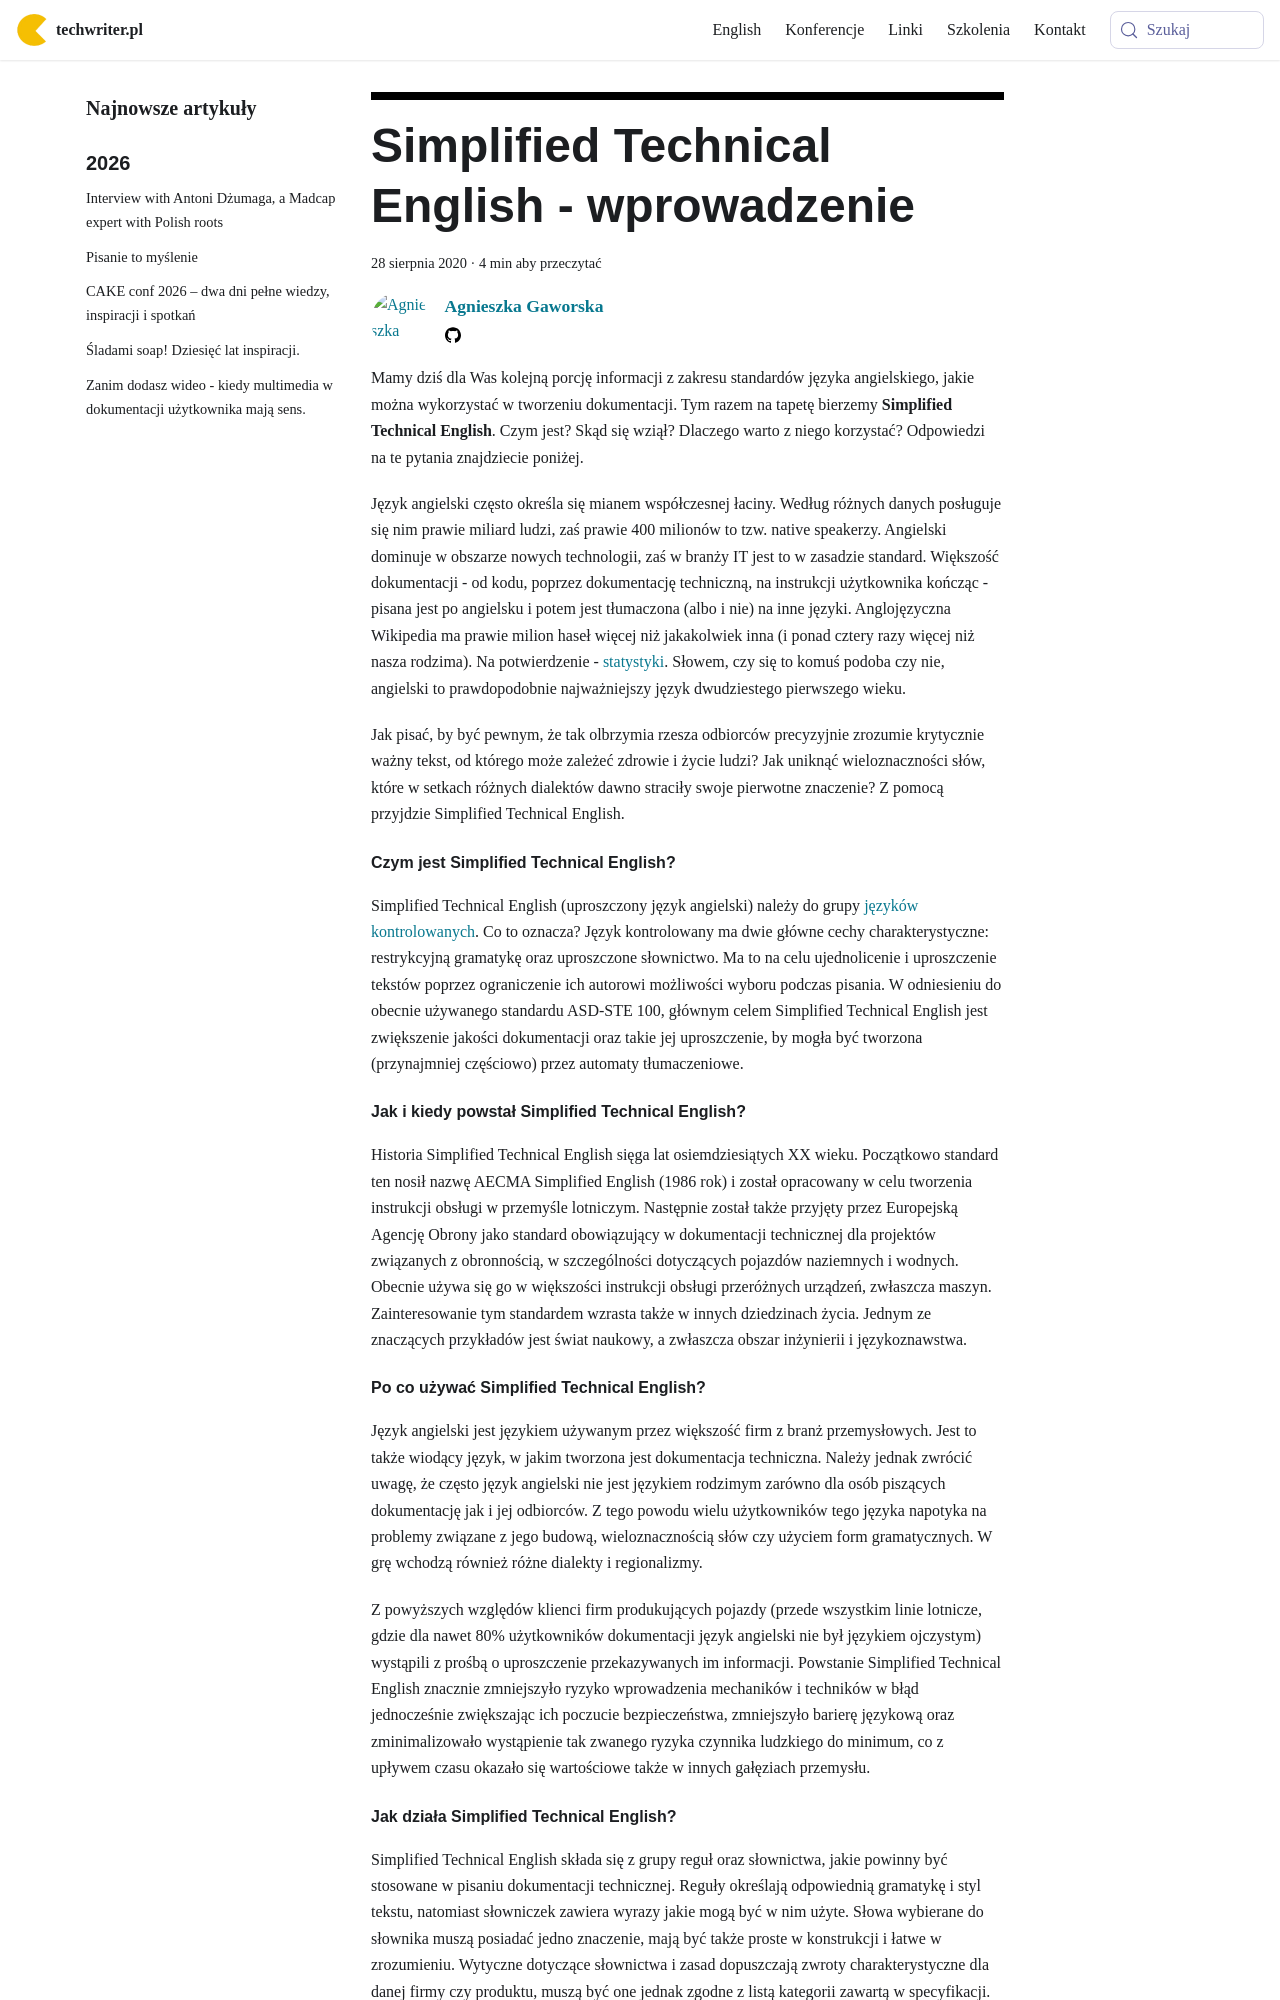

repository: techwriter-pl/techwriter-pl.github.io · page: simplified-technical-english-wprowadzenie/index.html · generator: docusaurus

---
title: 'Simplified Technical English - wprowadzenie'
authors: agnieszka
date: '2020-08-28'
tags:
  - 'dobre-praktyki'
  - 'warsztat'
  - 'ste'
  - 'dokumentacja'
  - 'dobre-praktyki'
coverImage: 'STE.png'
---

Mamy dziś dla Was kolejną porcję informacji z zakresu standardów języka
angielskiego, jakie można wykorzystać w tworzeniu dokumentacji. Tym razem na
tapetę bierzemy **Simplified Technical English**. Czym jest? Skąd się wziął?
Dlaczego warto z niego korzystać? Odpowiedzi na te pytania znajdziecie poniżej.

<!--truncate-->

Język angielski często określa się mianem współczesnej łaciny. Według różnych
danych posługuje się nim prawie miliard ludzi, zaś prawie 400 milionów to tzw.
native speakerzy. Angielski dominuje w obszarze nowych technologii, zaś w branży
IT jest to w zasadzie standard. Większość dokumentacji - od kodu, poprzez
dokumentację techniczną, na instrukcji użytkownika kończąc - pisana jest po
angielsku i potem jest tłumaczona (albo i nie) na inne języki. Anglojęzyczna
Wikipedia ma prawie milion haseł więcej niż jakakolwiek inna (i ponad cztery
razy więcej niż nasza rodzima). Na potwierdzenie -
[statystyki](http://s23.org/wikistats/wikipedias_html.php?sort=good_desc).
Słowem, czy się to komuś podoba czy nie, angielski to prawdopodobnie
najważniejszy język dwudziestego pierwszego wieku.

Jak pisać, by być pewnym, że tak olbrzymia rzesza odbiorców precyzyjnie zrozumie
krytycznie ważny tekst, od którego może zależeć zdrowie i życie ludzi? Jak
uniknąć wieloznaczności słów, które w setkach różnych dialektów dawno straciły
swoje pierwotne znaczenie? Z pomocą przyjdzie Simplified Technical English.

#### Czym jest Simplified Technical English?

Simplified Technical English (uproszczony język angielski) należy do grupy
[języków kontrolowanych](https://en.wikipedia.org/wiki/Controlled_natural_language).
Co to oznacza? Język kontrolowany ma dwie główne cechy charakterystyczne:
restrykcyjną gramatykę oraz uproszczone słownictwo. Ma to na celu ujednolicenie
i uproszczenie tekstów poprzez ograniczenie ich autorowi możliwości wyboru
podczas pisania. W odniesieniu do obecnie używanego standardu ASD-STE 100,
głównym celem Simplified Technical English jest zwiększenie jakości dokumentacji
oraz takie jej uproszczenie, by mogła być tworzona (przynajmniej częściowo)
przez automaty tłumaczeniowe.

#### Jak i kiedy powstał Simplified Technical English?

Historia Simplified Technical English sięga lat osiemdziesiątych XX wieku.
Początkowo standard ten nosił nazwę AECMA Simplified English (1986 rok) i został
opracowany w celu tworzenia instrukcji obsługi w przemyśle lotniczym. Następnie
został także przyjęty przez Europejską Agencję Obrony jako standard obowiązujący
w dokumentacji technicznej dla projektów związanych z obronnością, w
szczególności dotyczących pojazdów naziemnych i wodnych. Obecnie używa się go w
większości instrukcji obsługi przeróżnych urządzeń, zwłaszcza maszyn.
Zainteresowanie tym standardem wzrasta także w innych dziedzinach życia. Jednym
ze znaczących przykładów jest świat naukowy, a zwłaszcza obszar inżynierii i
językoznawstwa.
